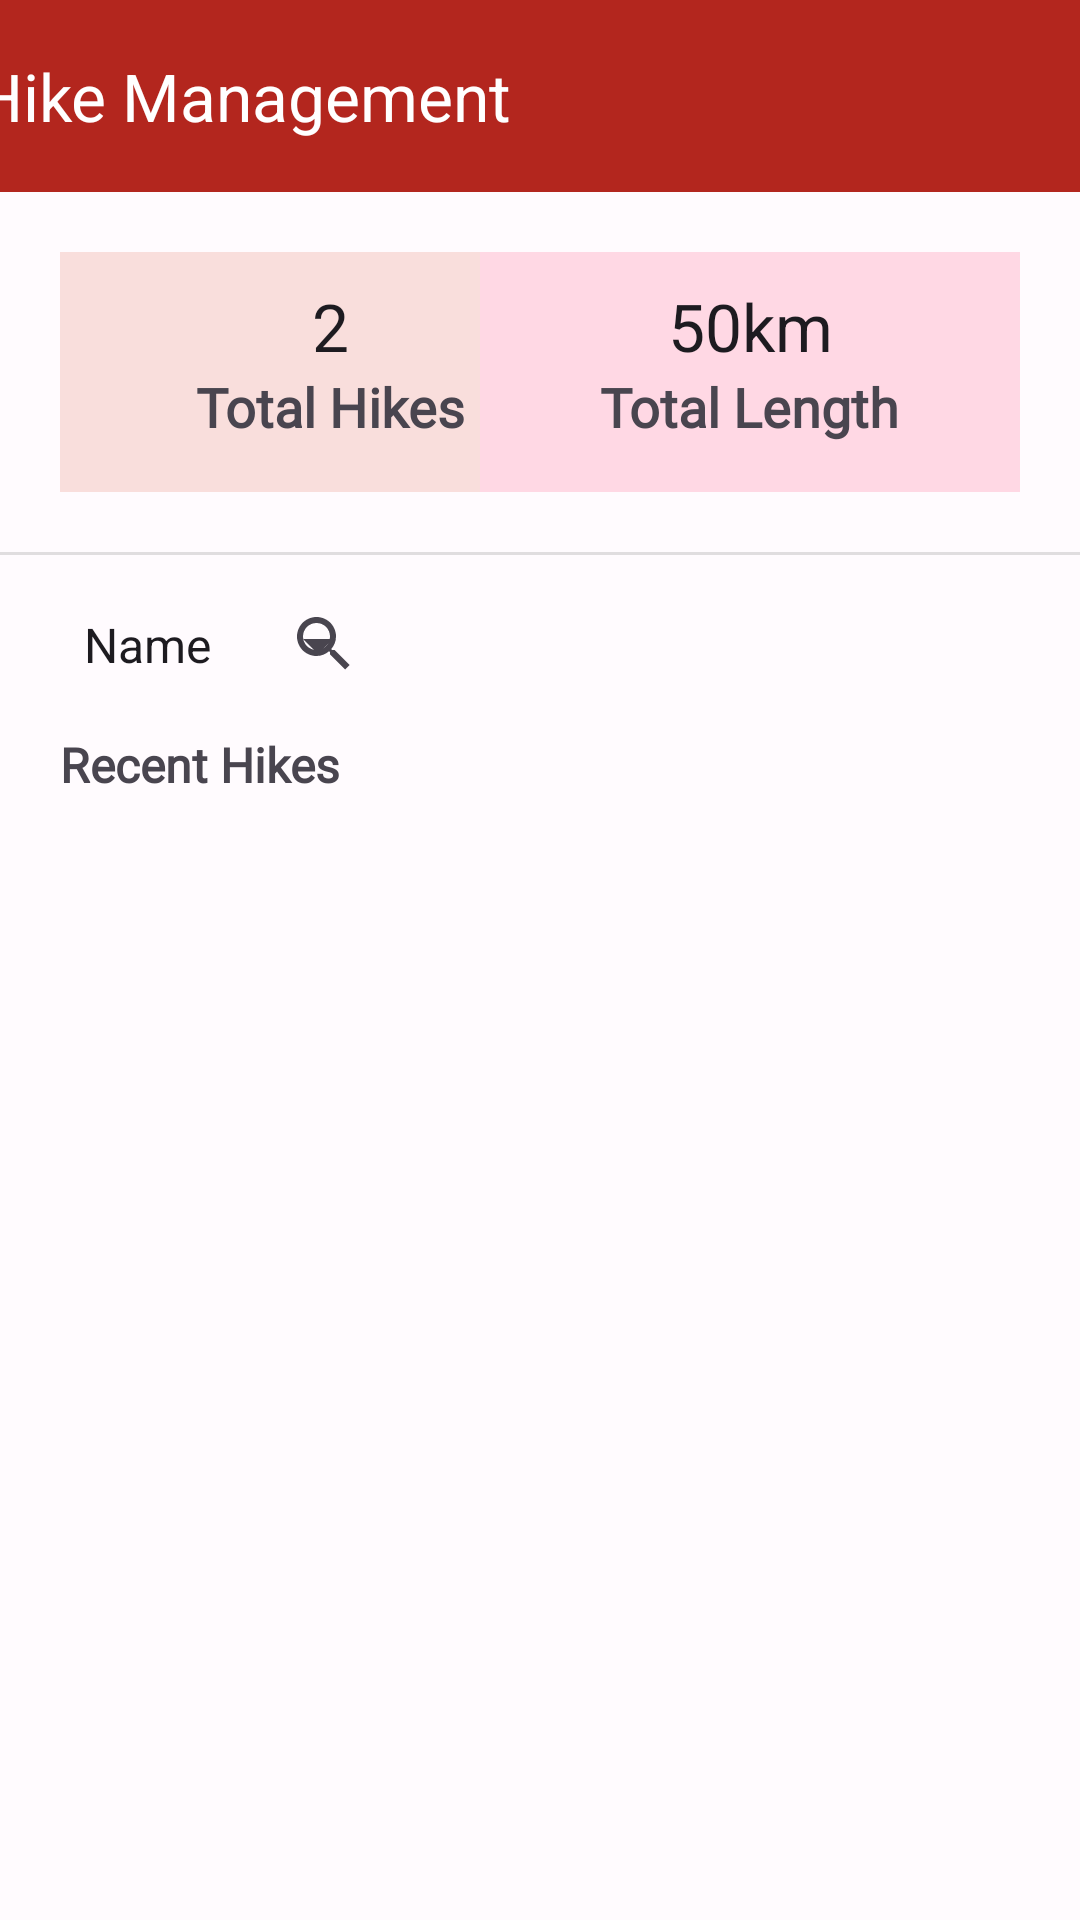

Here is an Android app screen rendered from its layout file. Give the layout XML and the strings, colors and styles it references.
<!-- AndroidManifest.xml: application theme Theme.M_Hike -->
<!-- res/layout/activity_hike.xml -->
<?xml version="1.0" encoding="utf-8"?>
<androidx.constraintlayout.widget.ConstraintLayout xmlns:android="http://schemas.android.com/apk/res/android"
    xmlns:app="http://schemas.android.com/apk/res-auto"
    xmlns:tools="http://schemas.android.com/tools"
    android:layout_width="match_parent"
    android:layout_height="match_parent"
    tools:context=".hike.HikeActivity">

    <androidx.appcompat.widget.Toolbar
        android:id="@+id/toolbarHome"
        android:layout_width="409dp"
        android:layout_height="wrap_content"
        android:background="@color/md_theme_light_error"
        android:minHeight="?attr/actionBarSize"
        android:theme="?attr/actionBarTheme"
        app:layout_constraintEnd_toEndOf="parent"
        app:layout_constraintStart_toStartOf="parent"
        app:layout_constraintTop_toTopOf="parent"
        app:title="Hike Management"
        app:titleTextColor="@color/white"/>

    <TextView
        android:id="@+id/textView10"
        android:layout_width="180dp"
        android:layout_height="80dp"
        android:layout_marginStart="20dp"
        android:layout_marginTop="20dp"
        android:background="@color/md_theme_light_errorContainer"
        app:layout_constraintStart_toStartOf="parent"
        app:layout_constraintTop_toBottomOf="@+id/toolbarHome" />

    <TextView
        android:id="@+id/textView11"
        android:layout_width="180dp"
        android:layout_height="80dp"
        android:layout_marginTop="20dp"
        android:layout_marginEnd="20dp"
        android:background="@color/md_theme_light_tertiaryContainer"
        app:layout_constraintEnd_toEndOf="parent"
        app:layout_constraintTop_toBottomOf="@+id/toolbarHome" />

    <View
        android:id="@+id/divider"
        android:layout_width="409dp"
        android:layout_height="1dp"
        android:layout_marginTop="20dp"
        android:background="?android:attr/listDivider"
        app:layout_constraintEnd_toEndOf="parent"
        app:layout_constraintStart_toStartOf="parent"
        app:layout_constraintTop_toBottomOf="@+id/textView10" />

    <TextView
        android:id="@+id/textView12"
        android:layout_width="wrap_content"
        android:layout_height="wrap_content"
        android:layout_marginStart="20dp"
        android:layout_marginTop="10dp"
        android:fontFamily="@font/roboto"
        android:text="Recent Hikes"
        android:textSize="16sp"
        android:textStyle="bold"
        app:layout_constraintStart_toStartOf="parent"
        app:layout_constraintTop_toBottomOf="@+id/svSearchHike" />

    <androidx.recyclerview.widget.RecyclerView
        android:id="@+id/recycleViewHike"
        android:layout_width="369dp"
        android:layout_height="600dp"
        android:layout_marginStart="20dp"
        android:layout_marginTop="10dp"
        android:layout_marginEnd="20dp"
        app:layout_constraintEnd_toEndOf="parent"
        app:layout_constraintStart_toStartOf="parent"
        app:layout_constraintTop_toBottomOf="@+id/textView12" />

    <TextView
        android:id="@+id/textView13"
        style="@style/labelFont"
        android:layout_width="wrap_content"
        android:layout_height="wrap_content"
        android:text="Total Hikes"
        app:layout_constraintEnd_toEndOf="@+id/textView10"
        app:layout_constraintStart_toStartOf="@+id/textView10"
        app:layout_constraintTop_toBottomOf="@+id/tvTotalHikes" />

    <TextView
        android:id="@+id/tvTotalHikes"
        android:layout_width="wrap_content"
        android:layout_height="wrap_content"
        android:layout_marginTop="10dp"
        android:fontFamily="@font/roboto"
        android:text="2"
        android:textAppearance="@style/TextAppearance.AppCompat.Large"
        app:layout_constraintEnd_toEndOf="@+id/textView10"
        app:layout_constraintStart_toStartOf="@+id/textView10"
        app:layout_constraintTop_toTopOf="@+id/textView10" />

    <TextView
        android:id="@+id/tvTotalLength"
        android:layout_width="wrap_content"
        android:layout_height="wrap_content"
        android:layout_marginTop="10dp"
        android:text="50km"
        android:textAppearance="@style/TextAppearance.AppCompat.Large"
        app:layout_constraintEnd_toEndOf="@+id/textView11"
        app:layout_constraintStart_toStartOf="@+id/textView11"
        app:layout_constraintTop_toTopOf="@+id/textView11" />

    <TextView
        android:id="@+id/textView16"
        style="@style/labelFont"
        android:layout_width="wrap_content"
        android:layout_height="wrap_content"
        android:text="Total Length"
        app:layout_constraintEnd_toEndOf="@+id/textView11"
        app:layout_constraintStart_toStartOf="@+id/textView11"
        app:layout_constraintTop_toBottomOf="@+id/tvTotalLength" />

    <SearchView
        android:id="@+id/svSearchHike"
        android:layout_width="256dp"
        android:layout_height="39dp"
        android:layout_marginTop="10dp"
        android:layout_marginEnd="20dp"
        app:layout_constraintEnd_toEndOf="parent"
        app:layout_constraintTop_toBottomOf="@+id/divider" />

    <Spinner
        android:id="@+id/spSearchCriteria"
        android:layout_width="110dp"
        android:layout_height="40dp"
        android:layout_marginStart="20dp"
        android:layout_marginTop="10dp"
        android:entries="@array/searchCriteria"
        app:layout_constraintStart_toStartOf="parent"
        app:layout_constraintTop_toBottomOf="@+id/divider" />

</androidx.constraintlayout.widget.ConstraintLayout>
<!-- resources referenced by this layout -->
<resources>
  <string-array name="searchCriteria">
          <item>Name</item>
          <item>Location</item>
          <item>Length</item>
          <item>Date</item>
      </string-array>
  <color name="md_theme_light_error">#B3261E</color>
  <color name="md_theme_light_errorContainer">#F9DEDC</color>
  <color name="md_theme_light_tertiaryContainer">#FFD8E4</color>
  <color name="white">#FFFFFFFF</color>
  <style name="labelFont">
          <item name="android:fontFamily">@font/roboto</item>
          <item name="android:textSize">18sp</item>
          <item name="android:textStyle">bold</item>
      </style>
  <style name="Theme.M_Hike" parent="Base.Theme.M_Hike">
          <item name="colorPrimary">@color/md_theme_light_error</item>
      </style>
  <color name="md_theme_light_primary">#6750A4</color>
  <color name="md_theme_light_onPrimary">#FFFFFF</color>
  <color name="md_theme_light_primaryContainer">#EADDFF</color>
  <color name="md_theme_light_onPrimaryContainer">#21005D</color>
  <color name="md_theme_light_secondary">#625B71</color>
  <color name="md_theme_light_onSecondary">#FFFFFF</color>
  <color name="md_theme_light_secondaryContainer">#E8DEF8</color>
  <color name="md_theme_light_onSecondaryContainer">#1D192B</color>
  <color name="md_theme_light_tertiary">#7D5260</color>
  <color name="md_theme_light_onTertiary">#FFFFFF</color>
  <color name="md_theme_light_onTertiaryContainer">#31111D</color>
  <color name="md_theme_light_onError">#FFFFFF</color>
  <color name="md_theme_light_onErrorContainer">#410E0B</color>
  <color name="md_theme_light_outline">#79747E</color>
  <color name="md_theme_light_background">#FFFBFE</color>
  <color name="md_theme_light_onBackground">#1C1B1F</color>
  <color name="md_theme_light_surface">#FFFBFE</color>
  <color name="md_theme_light_onSurface">#1C1B1F</color>
  <color name="md_theme_light_surfaceVariant">#E7E0EC</color>
  <color name="md_theme_light_onSurfaceVariant">#49454F</color>
  <color name="md_theme_light_inverseSurface">#313033</color>
  <color name="md_theme_light_inverseOnSurface">#F4EFF4</color>
  <color name="md_theme_light_inversePrimary">#D0BCFF</color>
  <style name="myButton" parent="Widget.MaterialComponents.Button">
          <item name="backgroundTint">@color/md_theme_light_error</item>
          <item name="android:textSize">18sp</item>
          <item name="cornerRadius">10dp</item>
      </style>
</resources>
